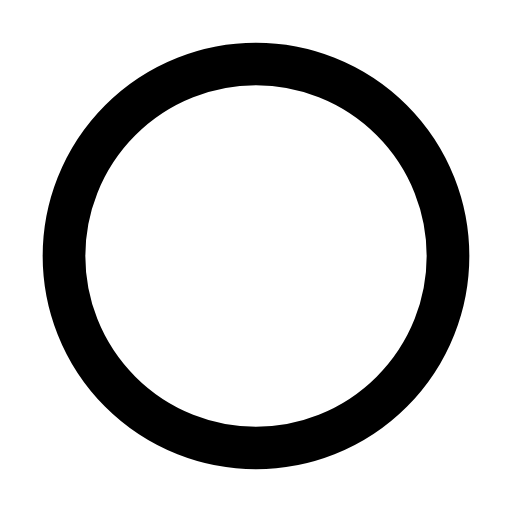
t = 0.00 s
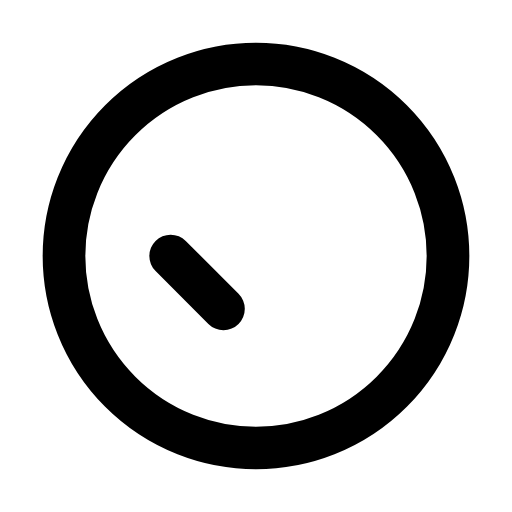
t = 0.05 s
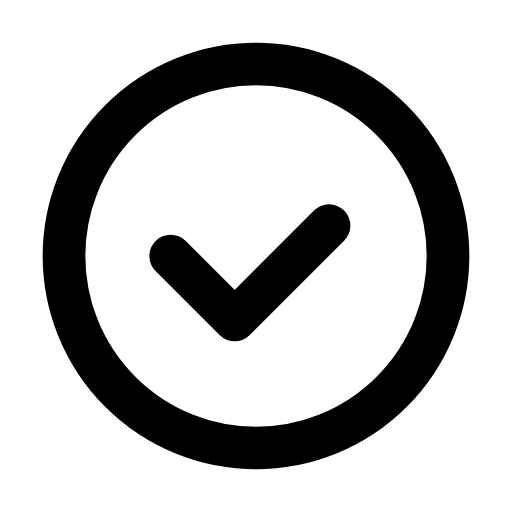
t = 0.15 s
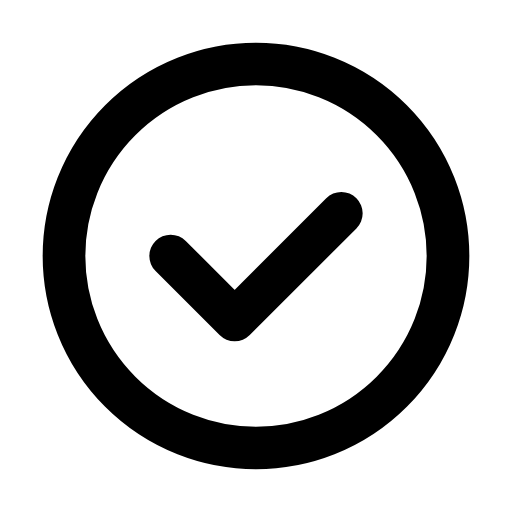
t = 0.20 s
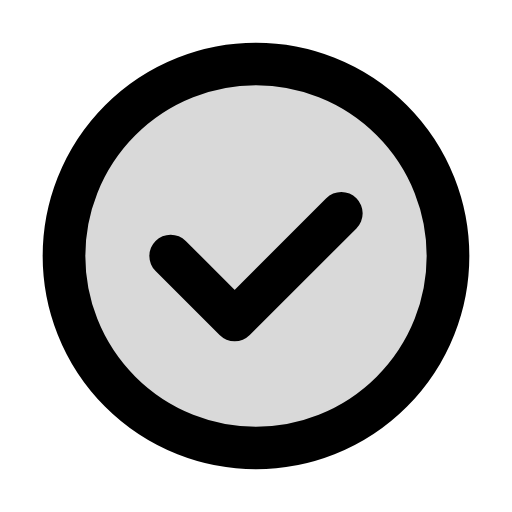
t = 0.28 s
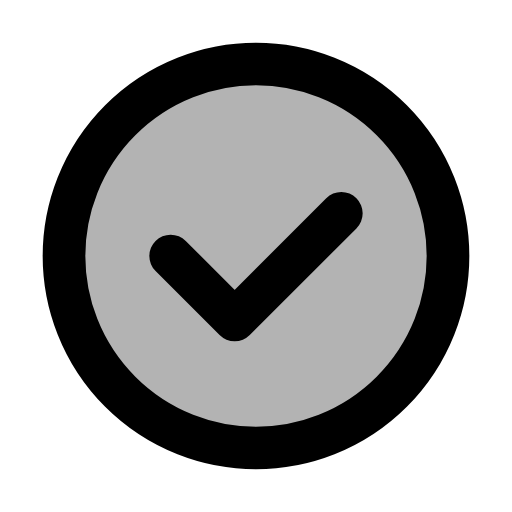
t = 0.35 s

The animated SVG that drew these frames (rendered in a browser with its animation timeline set to each time). Animation: 2 SMIL elements (animate=2); one cycle of 0.35 s.

<svg xmlns="http://www.w3.org/2000/svg" width="24" height="24" viewBox="0 0 24 24">
    <g stroke="currentColor" stroke-width="2" stroke-linecap="round" stroke-linejoin="round">
        <circle cx="12" cy="12" r="9" fill="currentColor" fill-opacity="0">
            <animate attributeName="fill-opacity" values="0;0.3" begin="0.2s" dur="0.15s" fill="freeze"/>
        </circle>
        <path d="M8 12L11 15L16 10" fill="none" stroke-dasharray="14" stroke-dashoffset="14">
            <animate attributeName="stroke-dashoffset" values="14;0" dur="0.2s" fill="freeze"/>
        </path>
    </g>
</svg>
